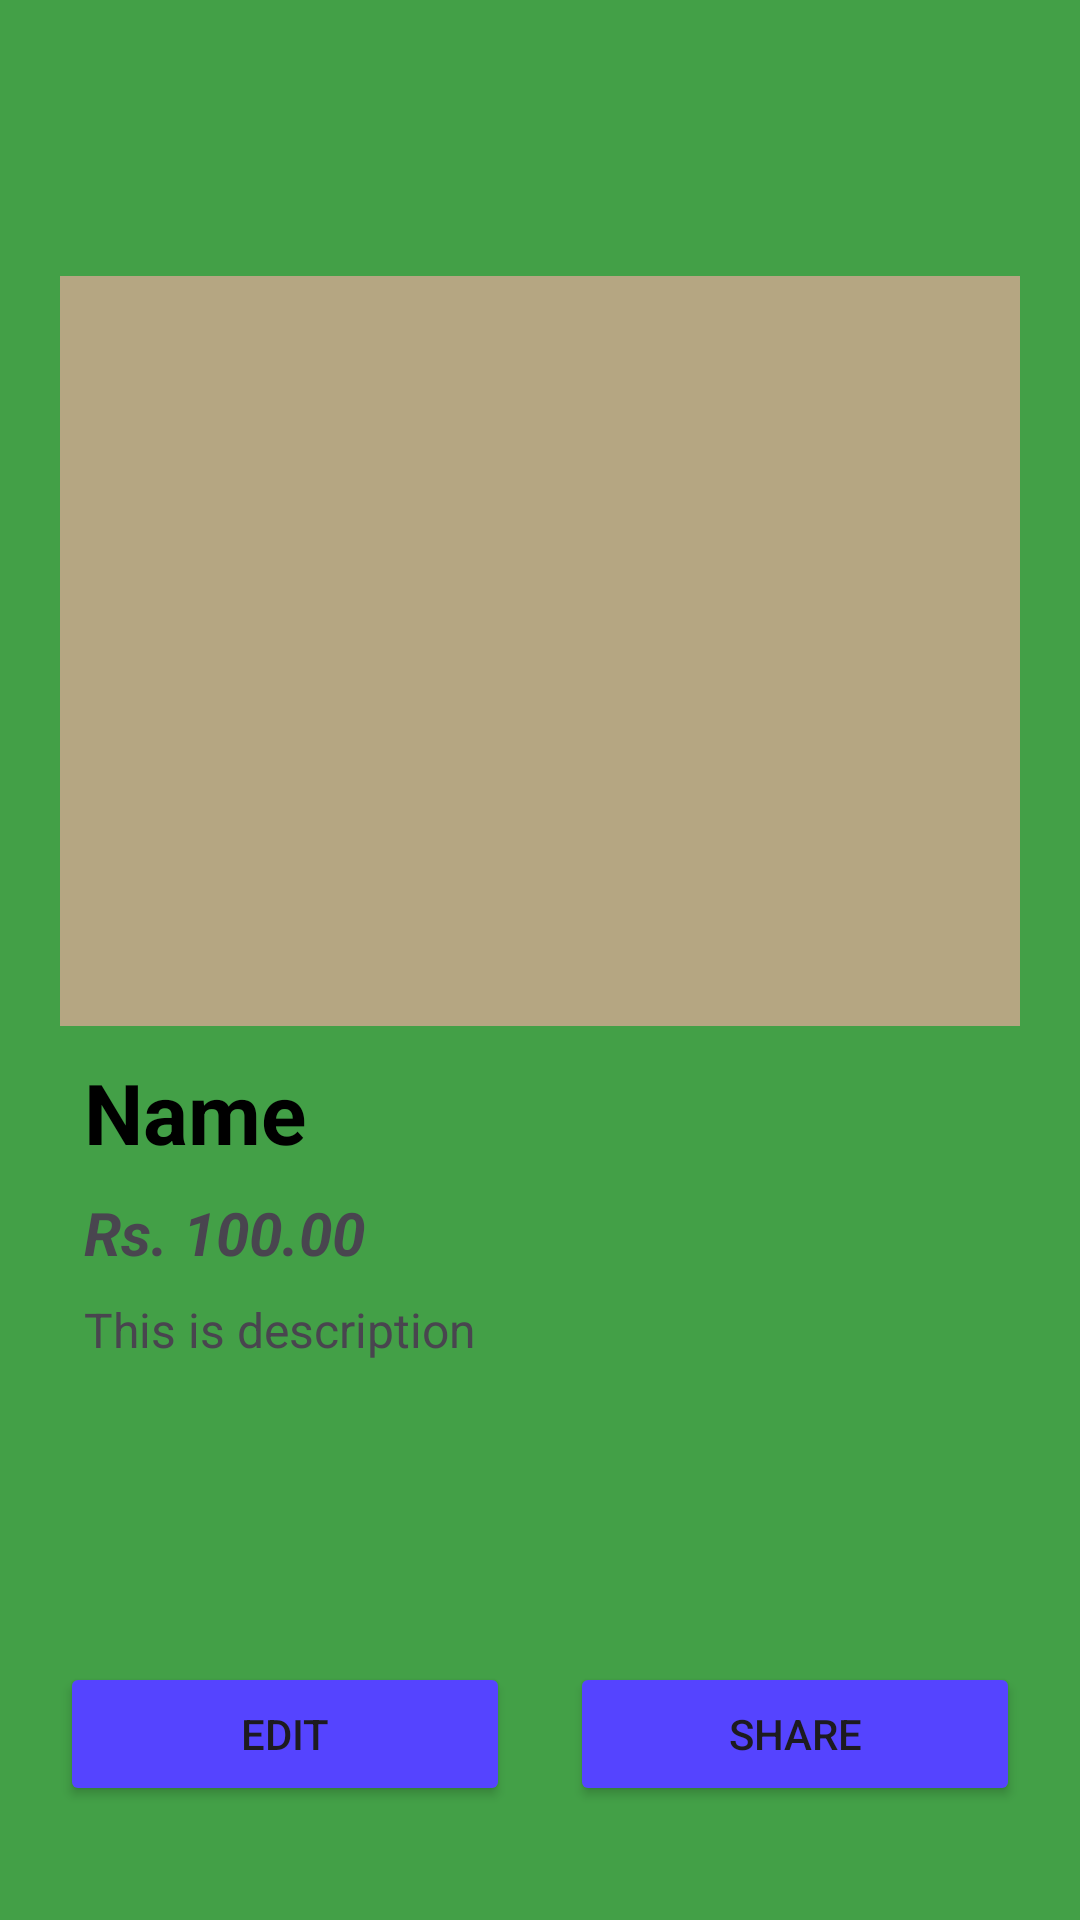

Layout XML and referenced resources for this Android screen:
<!-- AndroidManifest.xml: application theme Theme.SuicaseDesign -->
<!-- res/layout/activity_items_details.xml -->
<?xml version="1.0" encoding="utf-8"?>
<androidx.constraintlayout.widget.ConstraintLayout xmlns:android="http://schemas.android.com/apk/res/android"
    xmlns:app="http://schemas.android.com/apk/res-auto"
    xmlns:tools="http://schemas.android.com/tools"
    android:layout_width="match_parent"
    android:layout_height="match_parent"
    android:background="#43A047"
    android:padding="20dp"
    tools:context=".items_details">

    <ImageView
        android:id="@+id/imageViewItem"
        android:layout_width="match_parent"
        android:layout_height="250dp"
        android:layout_gravity="center"
        android:layout_marginTop="72dp"
        android:background="#B5A682"
        android:contentDescription="Item Image"
        android:scaleType="centerCrop"
        app:layout_constraintBottom_toBottomOf="parent"
        app:layout_constraintEnd_toEndOf="parent"
        app:layout_constraintStart_toStartOf="parent"
        app:layout_constraintTop_toTopOf="parent"
        app:layout_constraintVertical_bias="0.0" />

    <TextView
        android:id="@+id/textViewName"
        android:layout_width="match_parent"
        android:layout_height="wrap_content"
        android:layout_marginTop="10dp"
        android:paddingHorizontal="8dp"
        android:text="Name"
        android:textAlignment="textStart"
        android:textColor="@color/black"
        android:textSize="28sp"
        android:textStyle="bold"
        app:layout_constraintEnd_toEndOf="parent"
        app:layout_constraintStart_toStartOf="parent"
        app:layout_constraintTop_toBottomOf="@id/imageViewItem" />

    <TextView
        android:id="@+id/textViewPrice"
        android:layout_width="match_parent"
        android:layout_height="wrap_content"
        android:layout_marginTop="8dp"
        android:foregroundGravity="bottom"
        android:paddingHorizontal="8dp"
        android:paddingBottom="8dp"
        android:text="Rs. 100.00"
        android:textAlignment="textStart"
        android:textSize="20sp"
        android:textStyle="bold|italic"
        app:layout_constraintEnd_toEndOf="parent"
        app:layout_constraintStart_toStartOf="parent"
        app:layout_constraintTop_toBottomOf="@id/textViewName" />


    <TextView
        android:id="@+id/textViewDescription"
        android:layout_width="match_parent"
        android:layout_height="wrap_content"
        android:layout_marginBottom="40dp"
        android:lines="5"
        android:paddingHorizontal="8dp"
        android:paddingBottom="8dp"
        android:text="This is description"
        android:textAlignment="textStart"
        android:textSize="16sp"
        app:layout_constraintEnd_toEndOf="parent"
        app:layout_constraintStart_toStartOf="parent"
        app:layout_constraintTop_toBottomOf="@id/textViewPrice" />
    <LinearLayout
        android:layout_width="match_parent"
        android:layout_height="wrap_content"
        android:orientation="horizontal"
        android:gravity="center"
        app:layout_constraintEnd_toEndOf="parent"
        app:layout_constraintStart_toStartOf="parent"
        app:layout_constraintTop_toBottomOf="@id/textViewDescription"
        android:layout_marginTop="16dp">
        <Button
            android:id="@+id/buttonEditItem"
            android:layout_width="150dp"
            android:layout_height="wrap_content"

            android:backgroundTint="#5544ff"
            android:padding="10dp"
            android:text="Edit"

            />
        <Button
            android:id="@+id/buttonShareItem"
            android:layout_width="150dp"
            android:layout_height="wrap_content"
            android:layout_marginLeft="20dp"
            android:backgroundTint="#5544ff"
            android:padding="10dp"
            android:text="Share"
            />

    </LinearLayout>


</androidx.constraintlayout.widget.ConstraintLayout>
<!-- resources referenced by this layout -->
<resources>
  <style name="Theme.SuicaseDesign" parent="Base.Theme.SuicaseDesign" />
  <style name="Base.Theme.SuicaseDesign" parent="Theme.Material3.DayNight.NoActionBar">
          
          
      </style>
  <!-- not gathered from this repository: default colours our renderer supplied (Android Studio template values) -->
  <color name="black">#FF000000</color>
</resources>
